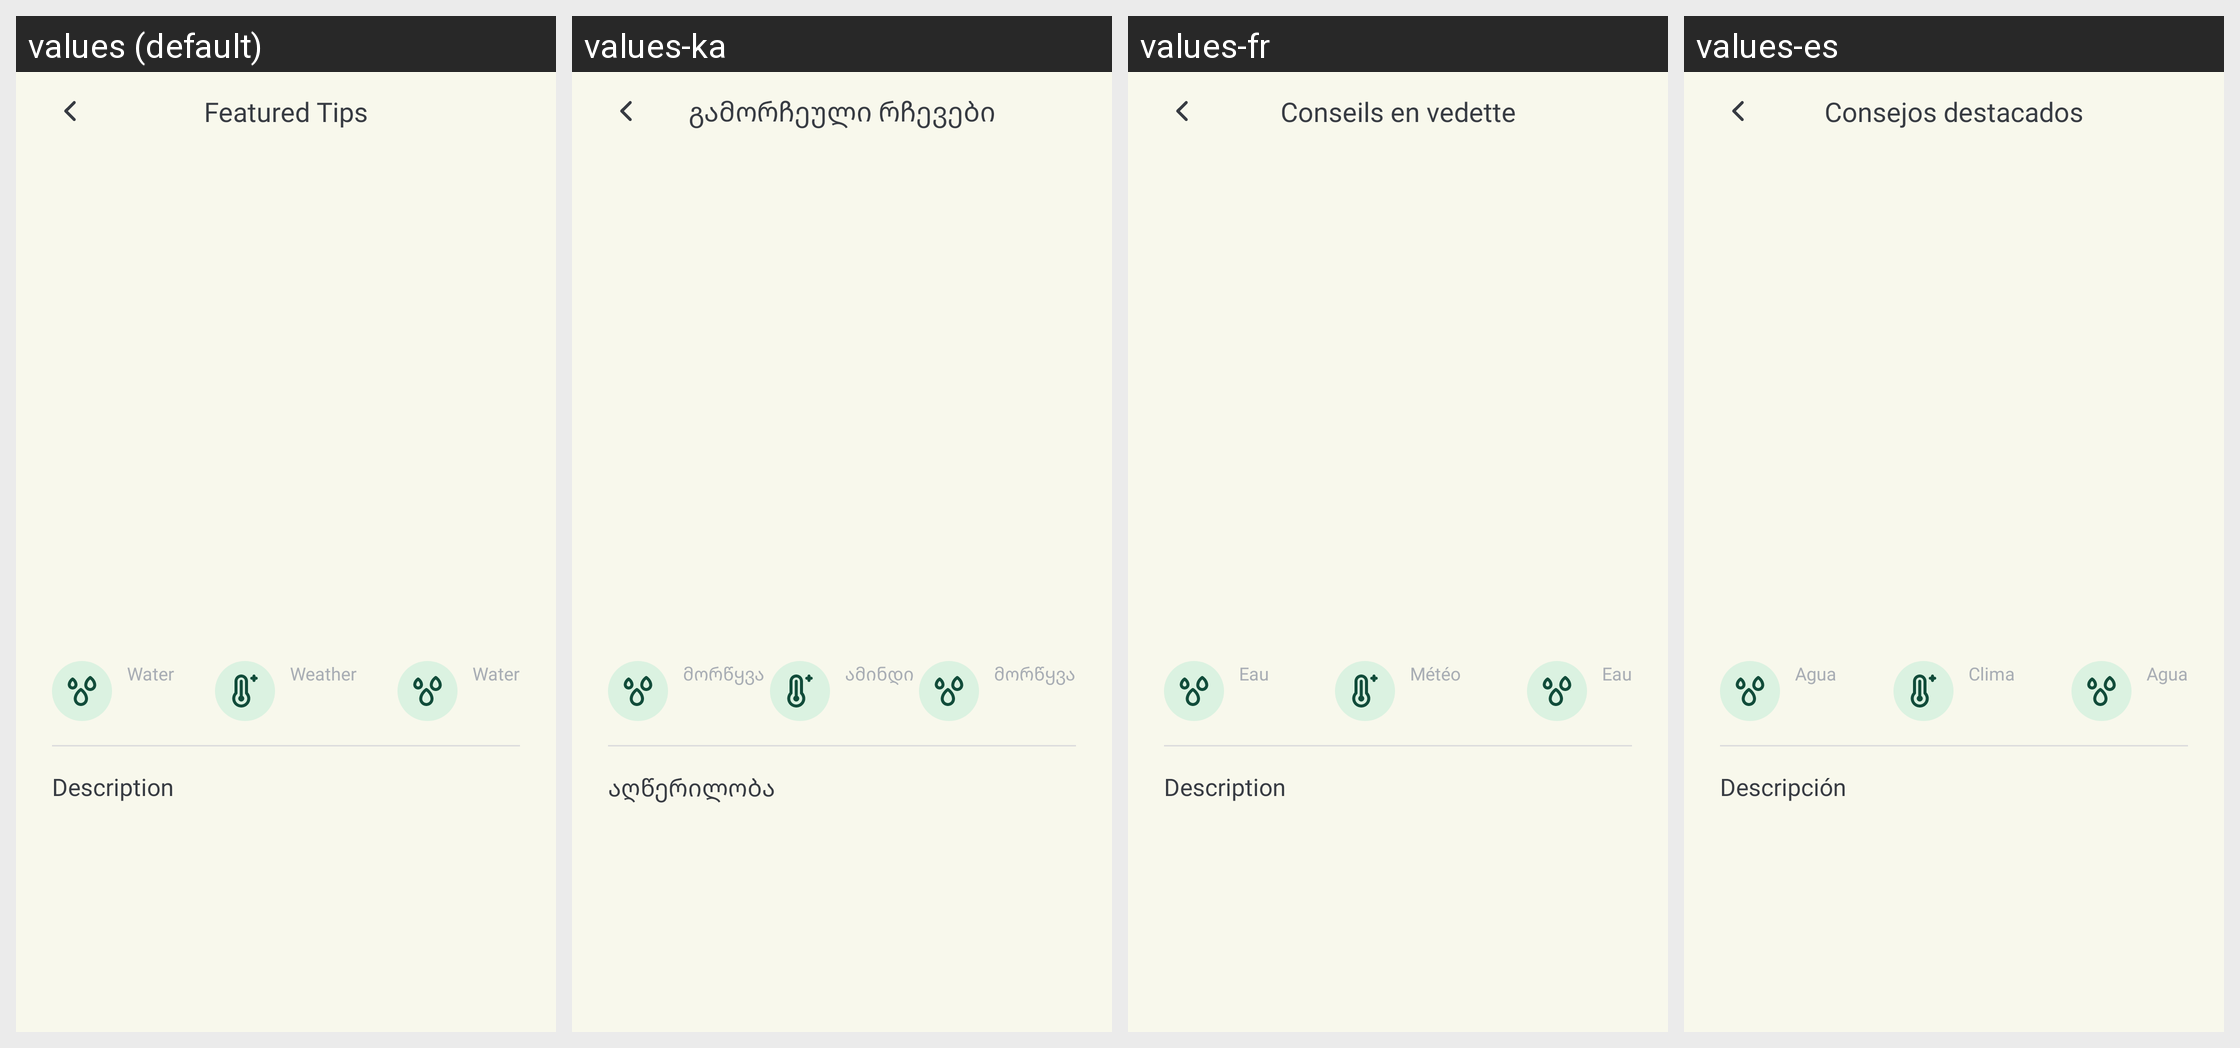

This grid shows one Android layout under several languages. Give, for every string resource on the screen, its name, the default text and each shown locale's text.
Android screen res/layout/fragment_featured_tips_details.xml rendered under 4 locales, left to right: values (default), values-ka, values-fr, values-es. Device: Nexus 5 (rendered at 1080×1920; each locale shown at half size, 540×960, under a caption strip naming it); theme Theme.EnvironmentNews.
Other locales in the repository, not shown: values-it, values-pt, values-tr.
Strings drawn on this screen, with the default value and each locale's value (text and hints the layout hard-codes, and strings that could not be matched under every locale, appear in the picture but are not listed):

featured_tips
  values: Featured Tips
  values-ka: გამორჩეული რჩევები
  values-fr: Conseils en vedette
  values-es: Consejos destacados

weather
  values: Weather
  values-ka: ამინდი
  values-fr: Météo
  values-es: Clima

water
  values: Water
  values-ka: მორწყვა
  values-fr: Eau
  values-es: Agua

description
  values: Description
  values-ka: აღწერილობა
  values-fr: Description
  values-es: Descripción
